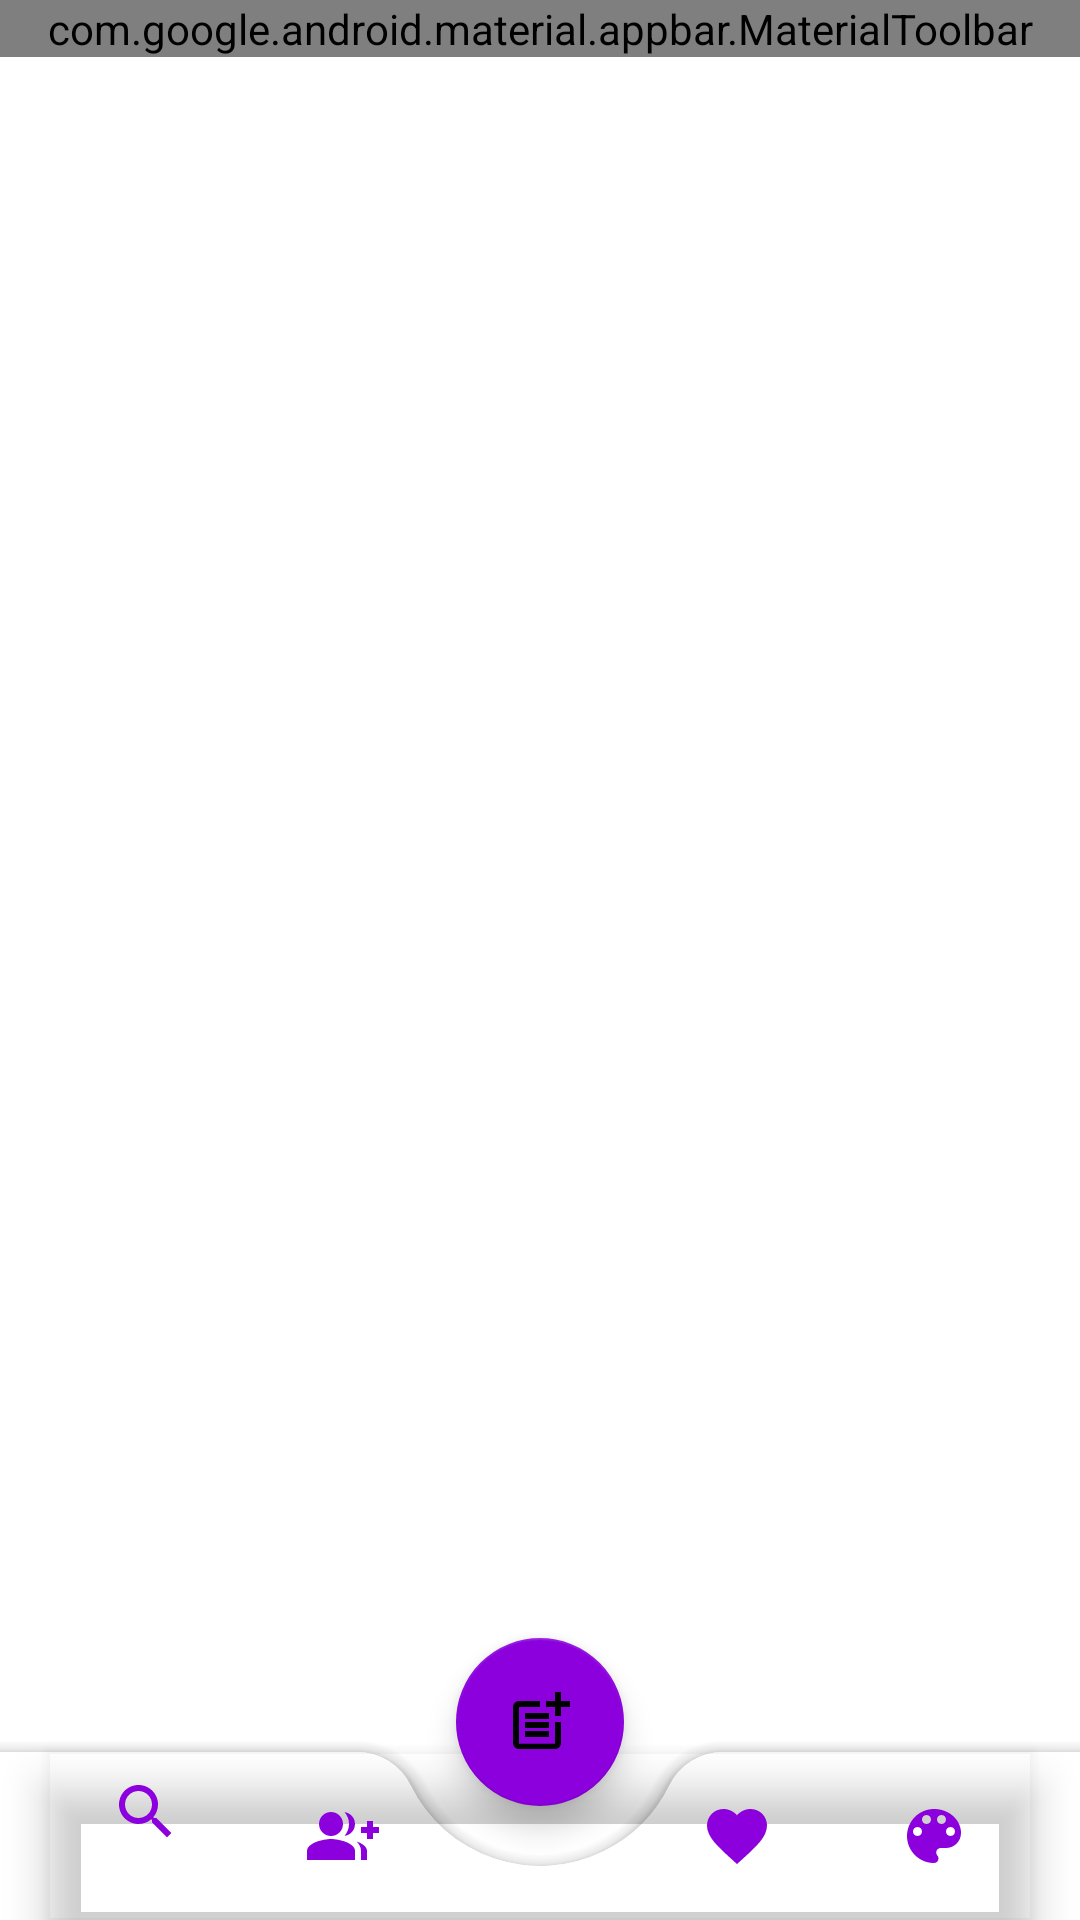

Android layout source for this screen:
<!-- AndroidManifest.xml: application theme Theme.ProductsList -->
<!-- res/layout/cosmos_theme.xml -->
<?xml version="1.0" encoding="utf-8"?>
<androidx.constraintlayout.widget.ConstraintLayout

    xmlns:android="http://schemas.android.com/apk/res/android"
    xmlns:app="http://schemas.android.com/apk/res-auto"
    xmlns:tools="http://schemas.android.com/tools"
    android:layout_width="match_parent"
    android:layout_height="match_parent"
    tools:context=".MainActivity">


    <ImageView
        android:id="@+id/imageView3"
        android:layout_width="439dp"
        android:layout_height="match_parent"
        android:foreground="@drawable/cosmos_image"
        app:layout_constraintBottom_toBottomOf="parent"
        app:layout_constraintEnd_toEndOf="parent"
        app:layout_constraintHorizontal_bias="0.562"
        app:layout_constraintStart_toStartOf="parent"
        app:layout_constraintTop_toTopOf="parent"
        app:layout_constraintVertical_bias="0.368" />


    <com.google.android.material.appbar.MaterialToolbar
        android:id="@+id/materialToolbar"
        android:layout_width="match_parent"
        android:layout_height="wrap_content"
        android:saveEnabled="false"
        app:layout_constraintEnd_toEndOf="parent"
        app:layout_constraintStart_toStartOf="parent"
        app:layout_constraintTop_toTopOf="parent"
        app:menu="@menu/menu"
        app:titleTextColor="@android:color/transparent" />


    <LinearLayout
        android:id="@+id/linearLayout"
        android:layout_width="match_parent"
        android:layout_height="0dp"
        android:orientation="vertical"
        app:layout_constraintBottom_toBottomOf="parent"
        app:layout_constraintEnd_toEndOf="parent"
        app:layout_constraintStart_toStartOf="parent"
        app:layout_constraintTop_toBottomOf="@id/materialToolbar">

        <com.google.android.material.textfield.TextInputLayout
            android:layout_width="match_parent"
            android:layout_height="wrap_content"
            android:background="@drawable/item_leaves"
            android:id="@+id/inputLayout"
            style="@style/Widget.MaterialComponents.TextInputEditText.OutlinedBox"
            app:boxStrokeWidth="3dp"
            app:boxStrokeColor="@color/cosmosRose"
            android:layout_margin="10dp"
            android:visibility="gone"
            android:textColorHint="@color/cosmosRose"
            >

            <com.google.android.material.textfield.TextInputEditText
                android:id="@+id/search_list"
                style="@style/ThemeOverlay.Material3.TextInputEditText.OutlinedBox"
                android:layout_width="match_parent"
                android:layout_height="wrap_content"
                android:background="@android:color/transparent"
                android:hint="Введите имя списка"
                android:textColorHint="@color/cosmosRose"
                android:imeOptions="actionDone"
                android:singleLine="true"
                app:boxStrokeColor="@color/cosmosRose" />
        </com.google.android.material.textfield.TextInputLayout>

        <androidx.recyclerview.widget.RecyclerView
            android:id="@+id/acceptLists"
            android:layout_width="match_parent"
            android:layout_height="wrap_content"
            tools:listitem="@layout/accept_lists_cosmos" />


        <androidx.recyclerview.widget.RecyclerView
            android:id="@+id/recyclerView"
            android:layout_width="match_parent"
            android:layout_height="wrap_content"
            tools:listitem="@layout/lists_cosmos" />

        <androidx.coordinatorlayout.widget.CoordinatorLayout
            android:id="@+id/coordinatorLayout"
            android:layout_width="wrap_content"
            android:layout_height="match_parent">

            <com.google.android.material.bottomappbar.BottomAppBar
                android:id="@+id/bottomAppBar"
                android:layout_width="match_parent"
                android:layout_height="wrap_content"
                android:layout_gravity="bottom"
                android:backgroundTint="@color/white"
                android:foreground="@android:color/transparent"
                app:fabCradleMargin="20dp"
                app:fabCradleRoundedCornerRadius="20dp"
                app:fabCradleVerticalOffset="10dp">

                <com.google.android.material.bottomnavigation.BottomNavigationView
                    android:id="@+id/bottomNavigationView"
                    android:layout_width="match_parent"
                    android:layout_height="match_parent"
                    android:layout_marginEnd="16dp"
                    android:background="@android:color/transparent"
                    app:itemIconTint="@color/cosmos"
                    app:menu="@menu/navigation" />

            </com.google.android.material.bottomappbar.BottomAppBar>

            <com.google.android.material.floatingactionbutton.FloatingActionButton
                android:id="@+id/add"
                android:layout_width="wrap_content"
                android:layout_height="wrap_content"
                android:src="@drawable/baseline_post_add_24"
                app:backgroundTint="@color/cosmos"
                app:layout_anchor="@id/bottomAppBar" />

        </androidx.coordinatorlayout.widget.CoordinatorLayout>
    </LinearLayout>

    <ProgressBar
        android:id="@+id/progress_bar"
        android:layout_width="wrap_content"
        android:layout_height="wrap_content"
        android:progressTint="@color/white"
        android:visibility="gone"
        app:layout_constraintBottom_toBottomOf="@+id/imageView3"
        app:layout_constraintEnd_toEndOf="parent"
        app:layout_constraintStart_toStartOf="parent"
        app:layout_constraintTop_toTopOf="parent" />
    <ImageView
        android:layout_width="match_parent"
        android:layout_height="match_parent"
        android:src="@drawable/happy_birthday"
        android:visibility="gone"
        android:id="@+id/birthday"/>

</androidx.constraintlayout.widget.ConstraintLayout>
<!-- res/layout/accept_lists_cosmos.xml (included above) -->
<?xml version="1.0" encoding="utf-8"?>
<com.google.android.material.card.MaterialCardView xmlns:android="http://schemas.android.com/apk/res/android"
    android:layout_width="match_parent"
    android:layout_height="wrap_content"
    xmlns:app="http://schemas.android.com/apk/res-auto"
    app:cardElevation="0dp"
    android:theme="@style/Theme.MaterialComponents.DayNight"
    app:cardUseCompatPadding="true"
    app:contentPadding="4dp"
    android:foreground="@android:color/transparent"
    android:backgroundTint="@android:color/transparent"
    android:layout_marginHorizontal="10dp"

    >

    <com.google.android.material.card.MaterialCardView
        android:layout_width="match_parent"
        android:layout_height="match_parent"
        app:cardCornerRadius="30dp"
        android:backgroundTint="@android:color/white"
        android:alpha="0.9"
        app:strokeColor="@color/cosmos"
        app:strokeWidth="2dp"
        >

        <LinearLayout
            android:layout_width="match_parent"
            android:layout_height="match_parent"
            android:layout_marginHorizontal="10dp"
            android:orientation="vertical"
            android:gravity="left">

            <com.google.android.material.textfield.TextInputEditText
                android:id="@+id/name"
                android:layout_width="match_parent"
                android:layout_height="wrap_content"
                android:enabled="false"
                android:text="List"
                android:textColor="@color/cosmos"
                android:textSize="20sp"/>
            <LinearLayout
                android:layout_width="match_parent"
                android:layout_height="match_parent"
                android:gravity="right"
                >
                <Button
                    android:id="@+id/accept"
                    android:layout_width="wrap_content"
                    android:layout_height="wrap_content"
                    android:layout_marginEnd="10dp"
                    android:backgroundTint="@color/cosmos"
                    android:text="Accept"
                    />
                <Button
                    android:id="@+id/deny"
                    android:layout_width="wrap_content"
                    android:layout_height="wrap_content"
                    android:backgroundTint="@color/cosmos"
                    android:text="Deny"
                    />
            </LinearLayout>


        </LinearLayout>

    </com.google.android.material.card.MaterialCardView>

</com.google.android.material.card.MaterialCardView>
<!-- res/layout/lists_cosmos.xml (included above) -->
<?xml version="1.0" encoding="utf-8"?>
<com.google.android.material.card.MaterialCardView xmlns:android="http://schemas.android.com/apk/res/android"
    xmlns:app="http://schemas.android.com/apk/res-auto"
    android:id="@+id/cardView_cosmos"
    android:layout_width="match_parent"
    android:layout_height="wrap_content"
    android:layout_marginHorizontal="10dp"
    android:backgroundTint="@android:color/white"
    android:foregroundTint="@android:color/transparent"
    app:cardCornerRadius="30dp"
    app:cardElevation="0dp"
    app:cardUseCompatPadding="true"
    app:contentPadding="4dp"
    app:strokeColor="@color/cosmos"
    app:strokeWidth="2dp">


    <TextView
        android:id="@+id/name"
        android:layout_width="match_parent"
        android:layout_height="wrap_content"
        android:enabled="true"
        android:singleLine="true"
        android:text="List"
        android:layout_marginStart="10dp"
        android:layout_marginVertical="10dp"
        android:textColor="@color/cosmos"
        android:textSize="20sp" />


    <Button
        android:id="@+id/read"
        android:layout_width="wrap_content"
        android:layout_height="wrap_content"
        android:layout_gravity="right"
        android:layout_marginHorizontal="10dp"
        android:layout_marginBottom="7dp"
        android:backgroundTint="@color/cosmos"
        android:text="read" />
</com.google.android.material.card.MaterialCardView>
<!-- resources referenced by this layout -->
<resources>
  <color name="cosmos">#8b00dd</color>
  <color name="cosmosRose">#ef0078</color>
  <color name="white">#FFFFFFFF</color>
  <!-- drawable baseline_post_add_24 (drawable) -->
  <vector android:height="24dp" android:tint="#225C17"
      android:viewportHeight="24" android:viewportWidth="24"
      android:width="24dp" xmlns:android="http://schemas.android.com/apk/res/android">
      <path android:fillColor="@android:color/white" android:pathData="M17,19.22H5V7h7V5H5C3.9,5 3,5.9 3,7v12c0,1.1 0.9,2 2,2h12c1.1,0 2,-0.9 2,-2v-7h-2V19.22z"/>
      <path android:fillColor="@android:color/white" android:pathData="M19,2h-2v3h-3c0.01,0.01 0,2 0,2h3v2.99c0.01,0.01 2,0 2,0V7h3V5h-3V2z"/>
      <path android:fillColor="@android:color/white" android:pathData="M7,9h8v2h-8z"/>
      <path android:fillColor="@android:color/white" android:pathData="M7,12l0,2l8,0l0,-2l-3,0z"/>
      <path android:fillColor="@android:color/white" android:pathData="M7,15h8v2h-8z"/>
  </vector>
  <!-- drawable cosmos_image: png bitmap (drawable, 126279 bytes) -->
  <!-- drawable happy_birthday: jpg bitmap (drawable, 123164 bytes) -->
  <!-- drawable item_leaves (drawable) -->
  <?xml version="1.0" encoding="utf-8"?>
  <shape xmlns:android="http://schemas.android.com/apk/res/android"
      android:shape="rectangle">
  
      <gradient
          android:startColor="@color/white"
          android:type="linear" />
  </shape>
  <style name="Theme.ProductsList" parent="Theme.MaterialComponents.DayNight.NoActionBar">
          
          <item name="colorPrimary">@color/green_900</item>
          <item name="colorPrimaryVariant">@color/green_base</item>
          <item name="colorOnPrimary">@color/white</item>
          
          <item name="colorOnBackground">@drawable/done</item>
  
          
          <item name="android:statusBarColor">@color/green_900</item>
          
  
          <item name="colorBackgroundFloating">#00000000</item>
  
      </style>
  <color name="green_900">#225c17</color>
  <color name="green_base">#78966a</color>
  <!-- drawable done: png bitmap (drawable, 376497 bytes) -->
</resources>
